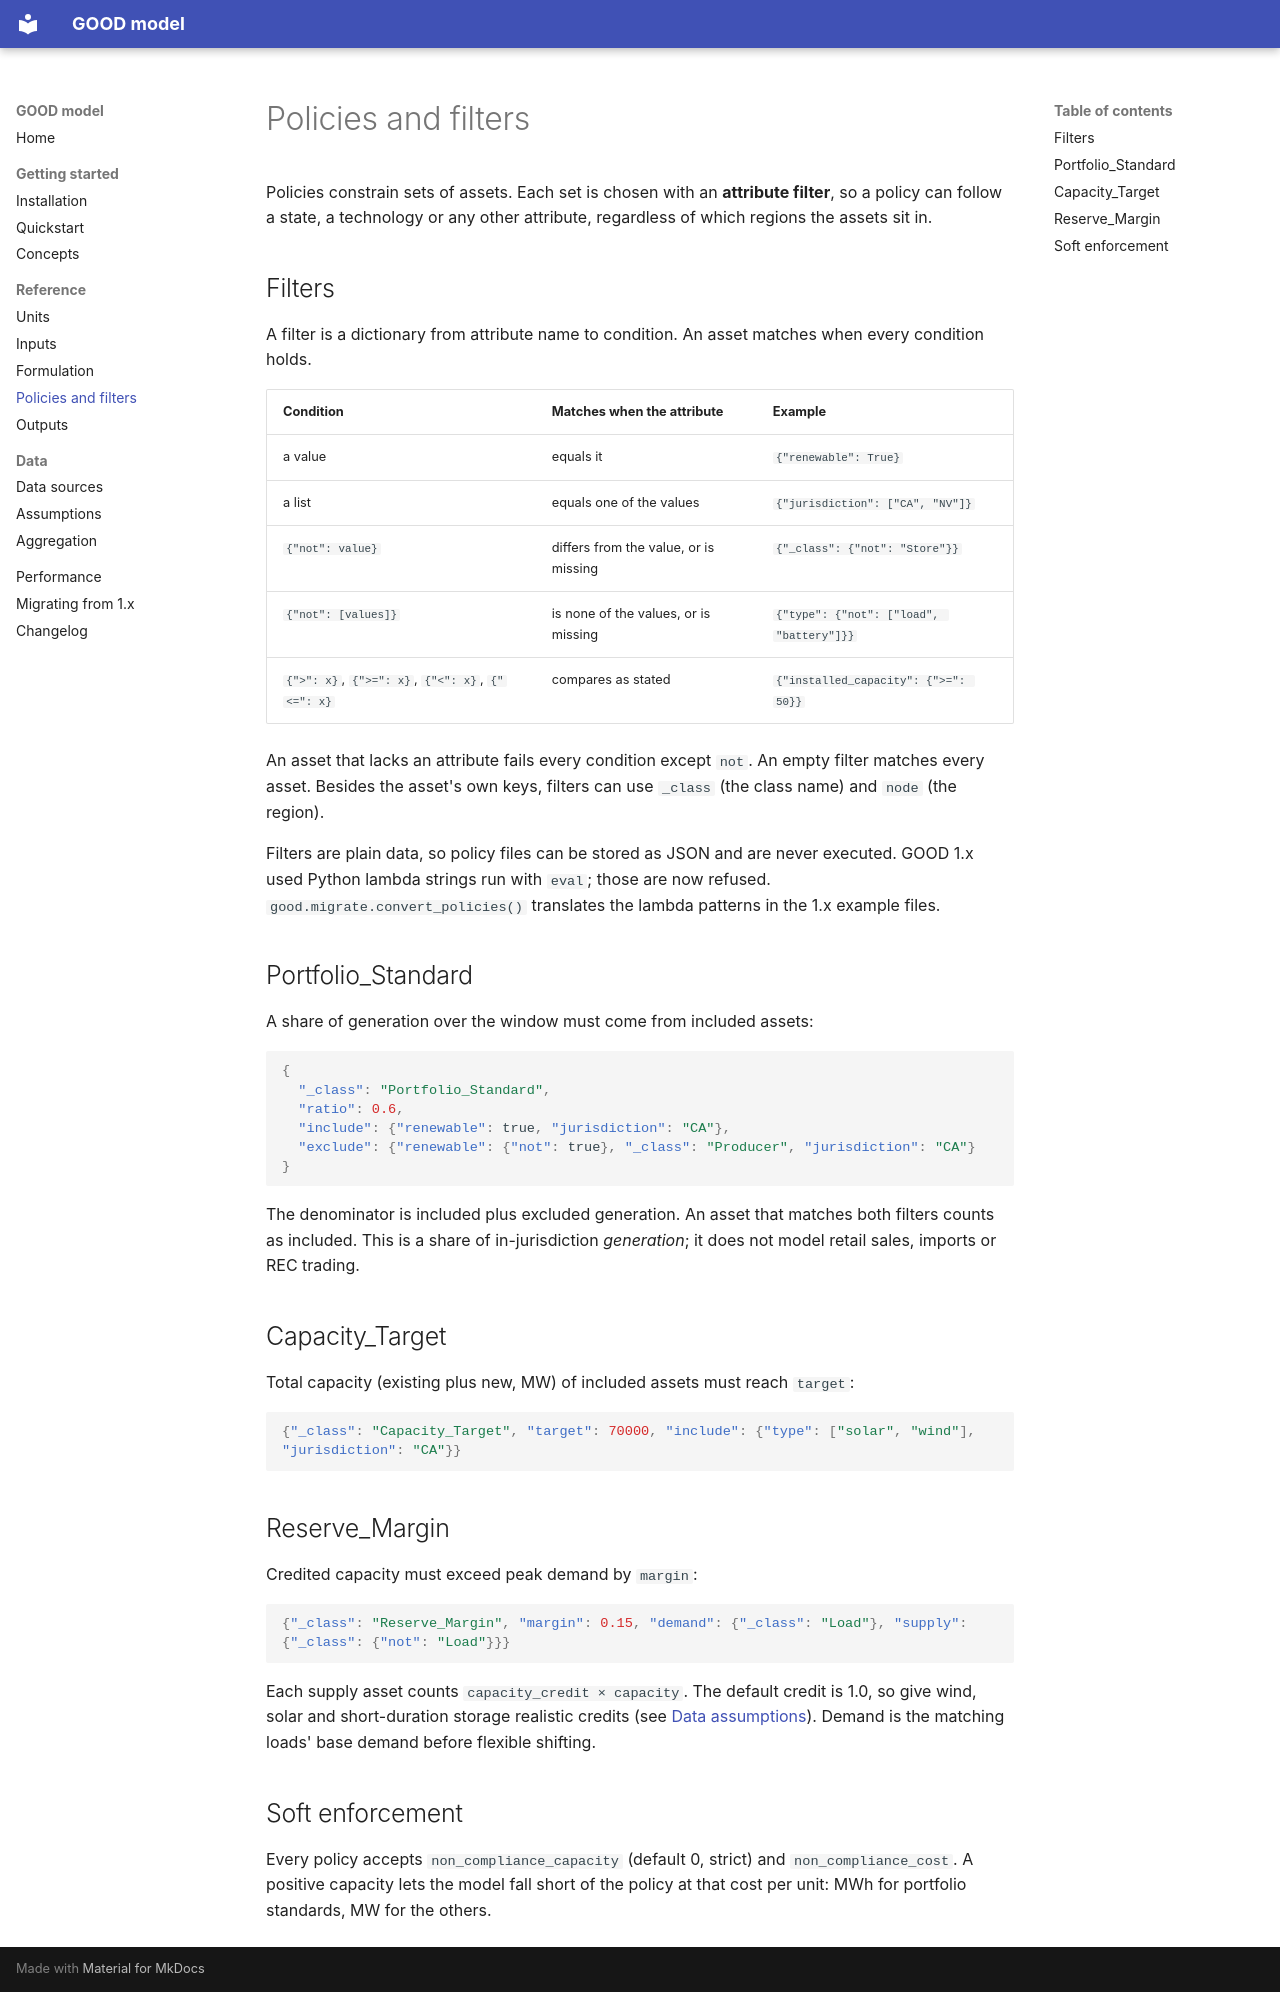

repository: ucdavis/good_model · page: policies/index.html · generator: mkdocs

# Policies and filters

Policies constrain sets of assets. Each set is chosen with an **attribute
filter**, so a policy can follow a state, a technology or any other attribute,
regardless of which regions the assets sit in.

## Filters

A filter is a dictionary from attribute name to condition. An asset matches
when every condition holds.

| Condition | Matches when the attribute | Example |
|---|---|---|
| a value | equals it | `{"renewable": True}` |
| a list | equals one of the values | `{"jurisdiction": ["CA", "NV"]}` |
| `{"not": value}` | differs from the value, or is missing | `{"_class": {"not": "Store"}}` |
| `{"not": [values]}` | is none of the values, or is missing | `{"type": {"not": ["load", "battery"]}}` |
| `{">": x}`, `{">=": x}`, `{"<": x}`, `{"<=": x}` | compares as stated | `{"installed_capacity": {">=": 50}}` |

An asset that lacks an attribute fails every condition except `not`. An
empty filter matches every asset. Besides the asset's own keys, filters can
use `_class` (the class name) and `node` (the region).

Filters are plain data, so policy files can be stored as JSON and are never
executed. GOOD 1.x used Python lambda strings run with `eval`; those are now
refused. `good.migrate.convert_policies()` translates the lambda patterns in
the 1.x example files.

## Portfolio_Standard

A share of generation over the window must come from included assets:

```json
{
  "_class": "Portfolio_Standard",
  "ratio": 0.6,
  "include": {"renewable": true, "jurisdiction": "CA"},
  "exclude": {"renewable": {"not": true}, "_class": "Producer", "jurisdiction": "CA"}
}
```

The denominator is included plus excluded generation. An asset that matches
both filters counts as included. This is a share of in-jurisdiction
*generation*; it does not model retail sales, imports or REC trading.

## Capacity_Target

Total capacity (existing plus new, MW) of included assets must reach `target`:

```json
{"_class": "Capacity_Target", "target": 70000, "include": {"type": ["solar", "wind"], "jurisdiction": "CA"}}
```

## Reserve_Margin

Credited capacity must exceed peak demand by `margin`:

```json
{"_class": "Reserve_Margin", "margin": 0.15, "demand": {"_class": "Load"}, "supply": {"_class": {"not": "Load"}}}
```

Each supply asset counts `capacity_credit × capacity`. The default credit is
1.0, so give wind, solar and short-duration storage realistic credits (see
[Data assumptions](assumptions.md)). Demand is the matching loads' base demand
before flexible shifting.

## Soft enforcement

Every policy accepts `non_compliance_capacity` (default 0, strict) and
`non_compliance_cost`. A positive capacity lets the model fall short of the
policy at that cost per unit: MWh for portfolio standards, MW for the others.
